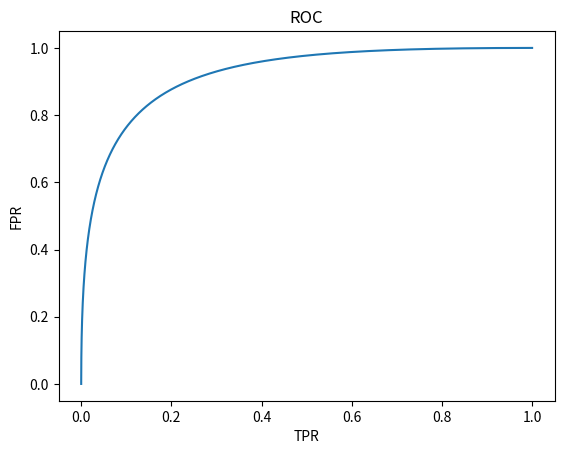

Python code for this plot:
import sys

from scipy.stats import norm
from numpy import random as rnd
import matplotlib.pyplot as plt
import numpy as np

u_0 = 4
u_1 = 6
square_s = 1
pi_0, pi_1 = 1 / 2, 1 / 2
# g_0 = rnd.normal(u_0, square_s)
# g_1 = rnd.normal(u_1, square_s)
g_00 = norm.cdf(x = square_s, loc = u_0)
g_01 = norm.cdf(x = square_s, loc = u_1)


def q_5_b_i():
    x0 = np.linspace(0, 2 * u_0)
    x1 = np.linspace(0, 2 * u_1)
    # plot pdf
    line1, = plt.plot(x0, norm.pdf(x0, u_0, square_s))
    label1 = 'pdf of 1st gaussian'
    line2, = plt.plot(x1, norm.pdf(x1, u_1))
    label2 = 'pdf of 2nd gaussian'
    # plot cdf
    line3, = plt.plot(x0, norm.cdf(x0, u_0, square_s))
    label3 = 'cdf of 1st gaussian'
    line4, = plt.plot(x1, norm.cdf(x1, u_1))
    label4 = 'cdf of 2nd gaussian'
    plt.legend((line1, line2, line3, line4), (label1, label2, label3, label4))
    plt.show()


def h(x):
    w_0 = u_1 - u_0
    w_1 = 0.5 * ((u_0 * u_0) - (u_1 * u_1)) + np.math.log(pi_1 / pi_0)
    arr = []
    for i in x:
        arr.append(1 / (1 + np.math.exp(- (i * w_0) - w_1)))
    return arr


def q_5_b_ii():
    x0 = np.linspace(0, 2 * u_1)
    plt.plot(x0, h(x0))
    plt.show()


def f(x):
    return np.log(np.divide(x, 1 - x)) / 2 + 5


def q_5_b_iii():
    x = np.linspace(0, 1, 1000)
    # plot h(x) s.t. x~X|(Y=0)
    p_0 = norm.cdf(f(x), u_0, square_s)
    plt.plot(x, p_0)
    plt.title("cdf of h(x) while x~X|(Y=0)")
    plt.show()

    # plot h(x) s.t. x~X|(Y=1)
    p_1 = norm.cdf(f(x), u_1, square_s)
    plt.plot(x, p_1)
    plt.title("cdf of h(x) while x~X|(Y=1)")
    plt.show()


def q_5_b_iv():
    x = np.linspace(0, 1, 1000)
    # plot 1 - CDF(h(Z1)) s.t. Z1~X|(Y=0)
    p_0 = norm.cdf(f(x), u_0, square_s)
    line1, = plt.plot(x, 1 - p_0)
    label1 = "1 - CDF(h(Z1)) while Z1 ~ X|(Y=0)"

    # plot 1 - CDF(h(Z2)) s.t. Z2~X|(Y=1)
    p_1 = norm.cdf(f(x), u_1, square_s)
    line2, = plt.plot(x, 1 - p_1)
    label2 = "1 - CDF(h(Z2)) while Z2 ~ X|(Y=1)"

    plt.legend((line1, line2), (label1, label2))
    plt.show()


def q_5_b_vi():
    x0 = np.linspace(0, 2 * u_0)
    x1 = np.linspace(0, 2 * u_1)
    # plot pdf
    line1, = plt.plot(x0, norm.pdf(x0, u_0, square_s))
    label1 = 'pdf of 1st gaussian'
    line2, = plt.plot(x1, norm.pdf(x1, u_1))
    label2 = 'pdf of 2nd gaussian'
    points = [0.2, 0.4, 0.55, 0.95]
    min_a, min_b, min_c, min_d = f(points[0]), f(points[1]), f(points[2]), f(points[3])
    a = plt.axvline(x = min_a, linestyle = '--', color = 'red')
    b = plt.axvline(x = min_b, linestyle = '--', color = 'mediumseagreen')
    c = plt.axvline(x = min_c, linestyle = '--', color = 'magenta')
    d = plt.axvline(x = min_d, linestyle = '--', color = 'blue')
    plt.legend((line1, line2, a, b, c, d), (label1, label2,
                                            "min x for t = " + str(points[0]) + " is " + str(format(min_a, '.2f')),
                                            "min x for t = " + str(points[1]) + " is " + str(format(min_b, '.2f')),
                                            "min x for t = " + str(points[2]) + " is " + str(format(min_c, '.2f')),
                                            "min x for t = " + str(points[3]) + " is " + str(format(min_d, '.2f'))))
    plt.show()


def q_5_b_vii():
    x = np.linspace(0, 1, 1000)
    # plot the ROC
    p_0 = norm.cdf(f(x), u_0, square_s)
    p_1 = norm.cdf(f(x), u_1, square_s)
    plt.plot(1 - p_0, 1 - p_1)
    plt.title("ROC")
    plt.xlabel("TPR")
    plt.ylabel("FPR")

    plt.show()


q_5_b_vii()
